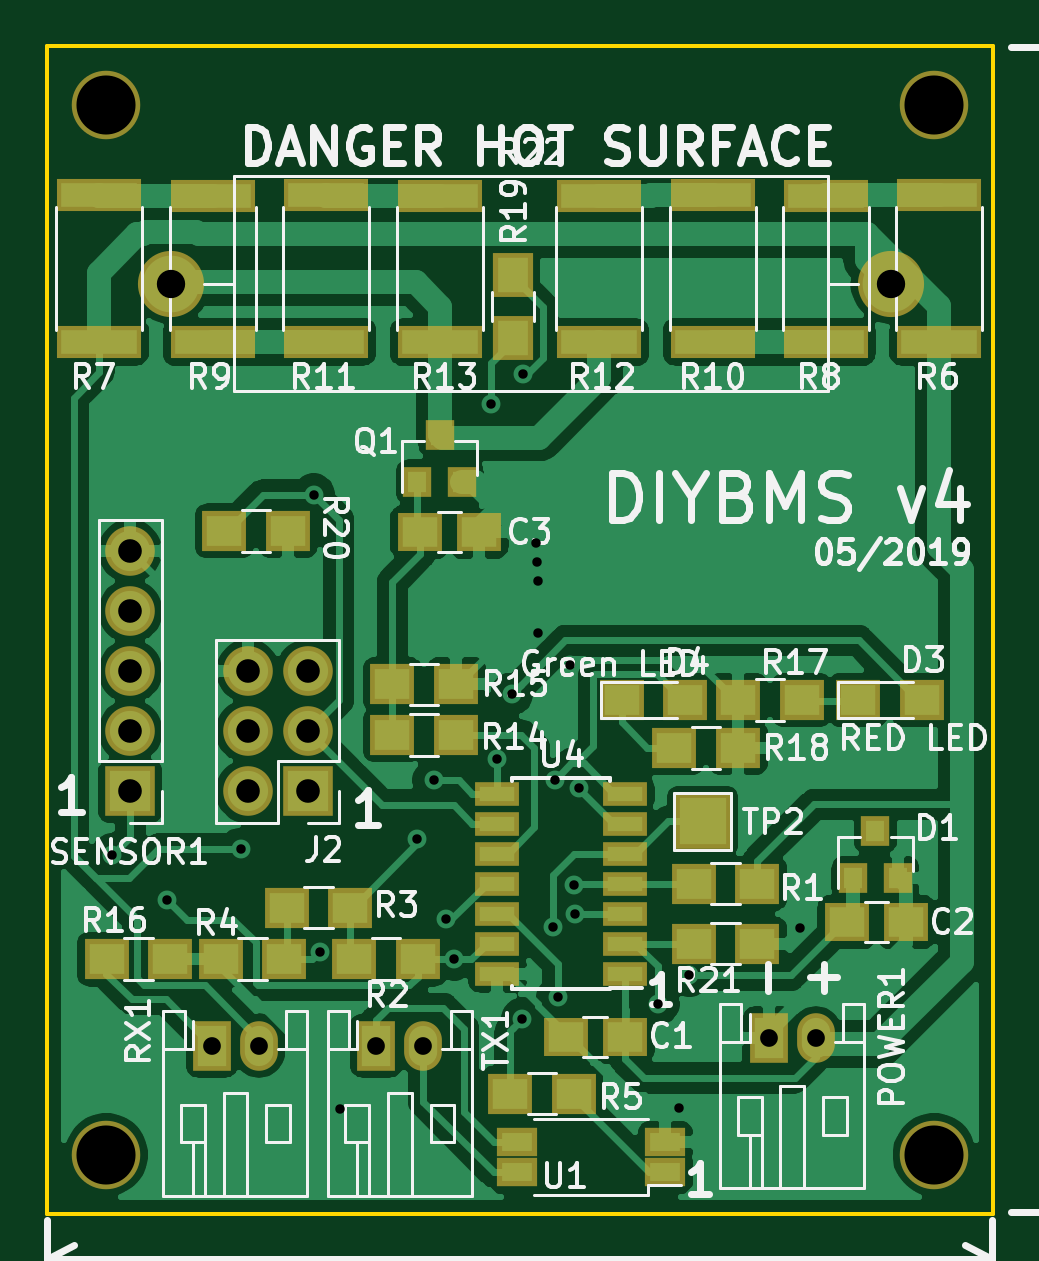
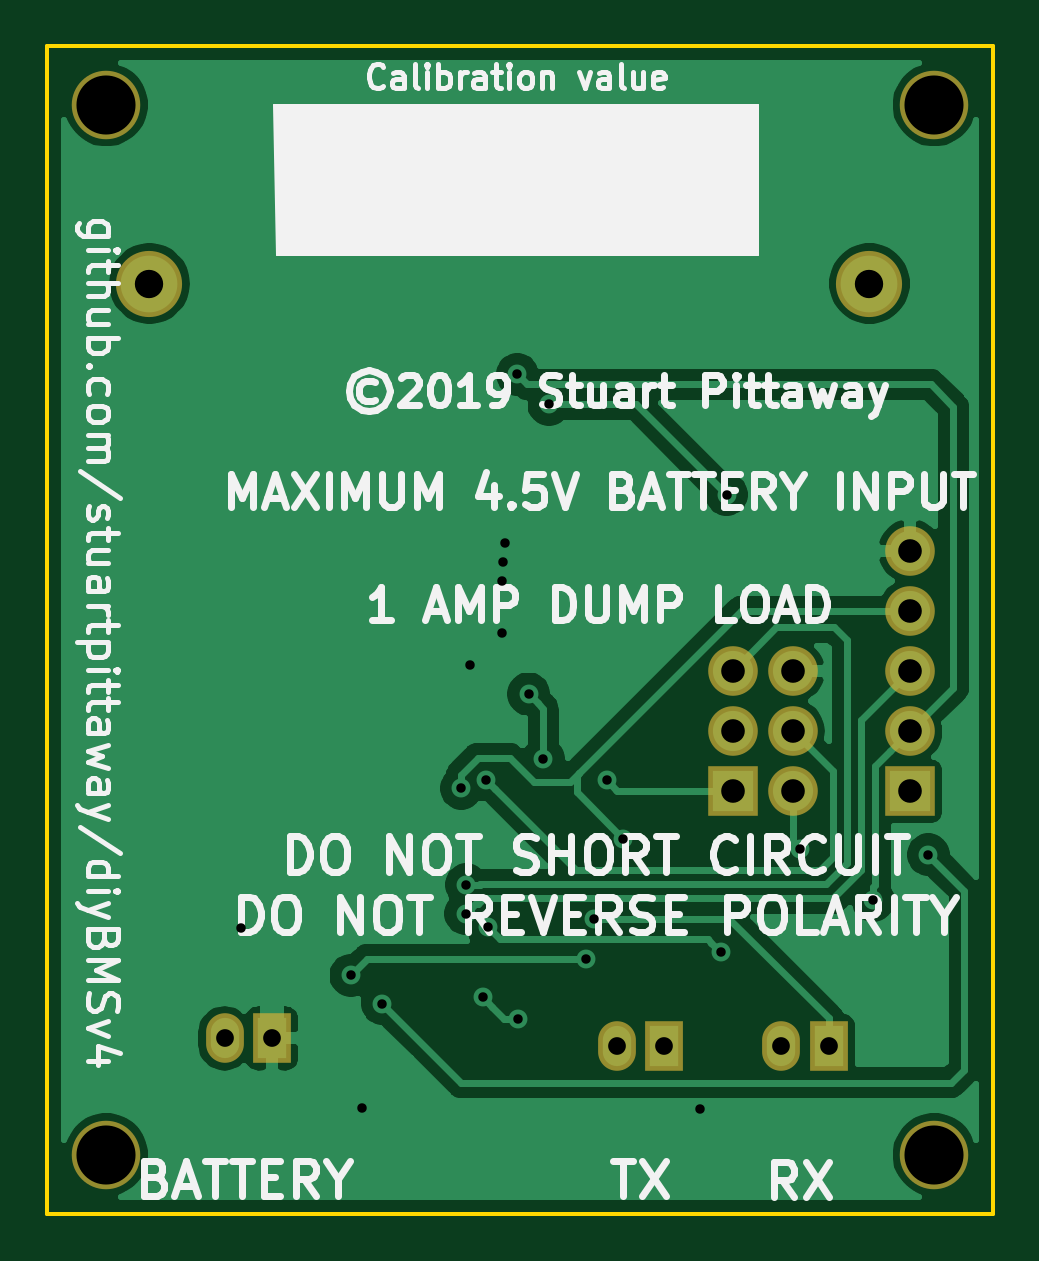
Circuit board: 11 layer files. Board 40.0 x 49.4 mm.
- bottom_copper: v4-B_Cu.gbr (40832 bytes)
- bottom_mask: v4-B_Mask.gbr (1286 bytes)
- paste: v4-B_Paste.gbr (484 bytes)
- bottom_silk: v4-B_SilkS.gbr (35540 bytes)
- outline: v4-Edge_Cuts.gbr (671 bytes)
- top_copper: v4-F_Cu.gbr (99875 bytes)
- top_mask: v4-F_Mask.gbr (3437 bytes)
- paste: v4-F_Paste.gbr (2578 bytes)
- top_silk: v4-F_SilkS.gbr (55166 bytes)
- drill: v4-NPTH.drl (363 bytes)
- drill: v4-PTH.drl (1023 bytes)

=== bottom_copper: v4-B_Cu.gbr (40832 bytes, source omitted) ===
=== bottom_mask: v4-B_Mask.gbr ===
G04 #@! TF.GenerationSoftware,KiCad,Pcbnew,(5.1.0)-1*
G04 #@! TF.CreationDate,2019-04-18T18:53:24+01:00*
G04 #@! TF.ProjectId,v4,76342e6b-6963-4616-945f-706362585858,rev?*
G04 #@! TF.SameCoordinates,Original*
G04 #@! TF.FileFunction,Soldermask,Bot*
G04 #@! TF.FilePolarity,Negative*
%FSLAX46Y46*%
G04 Gerber Fmt 4.6, Leading zero omitted, Abs format (unit mm)*
G04 Created by KiCad (PCBNEW (5.1.0)-1) date 2019-04-18 18:53:24*
%MOMM*%
%LPD*%
G04 APERTURE LIST*
%ADD10C,2.800000*%
%ADD11O,2.800000X2.800000*%
%ADD12C,2.900000*%
%ADD13R,1.600000X2.100000*%
%ADD14O,1.600000X2.100000*%
%ADD15R,2.100000X2.100000*%
%ADD16O,2.100000X2.100000*%
G04 APERTURE END LIST*
D10*
X56845200Y-64922400D03*
D11*
X87325200Y-64922400D03*
D12*
X54102000Y-101803200D03*
X89154000Y-101803200D03*
X54102000Y-57353200D03*
X89154000Y-57353200D03*
D13*
X65532000Y-97180400D03*
D14*
X67532000Y-97180400D03*
D15*
X55118000Y-86410800D03*
D16*
X55118000Y-83870800D03*
X55118000Y-81330800D03*
X55118000Y-78790800D03*
X55118000Y-76250800D03*
D15*
X62636400Y-86410800D03*
D16*
X60096400Y-86410800D03*
X62636400Y-83870800D03*
X60096400Y-83870800D03*
X62636400Y-81330800D03*
X60096400Y-81330800D03*
D13*
X82143600Y-96875600D03*
D14*
X84143600Y-96875600D03*
D13*
X58572400Y-97180400D03*
D14*
X60572400Y-97180400D03*
M02*

=== paste: v4-B_Paste.gbr ===
G04 #@! TF.GenerationSoftware,KiCad,Pcbnew,(5.1.0)-1*
G04 #@! TF.CreationDate,2019-04-18T18:53:24+01:00*
G04 #@! TF.ProjectId,v4,76342e6b-6963-4616-945f-706362585858,rev?*
G04 #@! TF.SameCoordinates,Original*
G04 #@! TF.FileFunction,Paste,Bot*
G04 #@! TF.FilePolarity,Positive*
%FSLAX46Y46*%
G04 Gerber Fmt 4.6, Leading zero omitted, Abs format (unit mm)*
G04 Created by KiCad (PCBNEW (5.1.0)-1) date 2019-04-18 18:53:24*
%MOMM*%
%LPD*%
G04 APERTURE LIST*
G04 APERTURE END LIST*
M02*

=== bottom_silk: v4-B_SilkS.gbr (35540 bytes, source omitted) ===
=== outline: v4-Edge_Cuts.gbr ===
G04 #@! TF.GenerationSoftware,KiCad,Pcbnew,(5.1.0)-1*
G04 #@! TF.CreationDate,2019-04-18T18:53:24+01:00*
G04 #@! TF.ProjectId,v4,76342e6b-6963-4616-945f-706362585858,rev?*
G04 #@! TF.SameCoordinates,Original*
G04 #@! TF.FileFunction,Profile,NP*
%FSLAX46Y46*%
G04 Gerber Fmt 4.6, Leading zero omitted, Abs format (unit mm)*
G04 Created by KiCad (PCBNEW (5.1.0)-1) date 2019-04-18 18:53:24*
%MOMM*%
%LPD*%
G04 APERTURE LIST*
%ADD10C,0.150000*%
G04 APERTURE END LIST*
D10*
X51612800Y-54864000D02*
X51612800Y-104292400D01*
X91643200Y-54864000D02*
X51612800Y-54864000D01*
X91643200Y-104292400D02*
X91643200Y-54864000D01*
X51612800Y-104292400D02*
X91643200Y-104292400D01*
M02*

=== top_copper: v4-F_Cu.gbr (99875 bytes, source omitted) ===
=== top_mask: v4-F_Mask.gbr ===
G04 #@! TF.GenerationSoftware,KiCad,Pcbnew,(5.1.0)-1*
G04 #@! TF.CreationDate,2019-04-18T18:53:24+01:00*
G04 #@! TF.ProjectId,v4,76342e6b-6963-4616-945f-706362585858,rev?*
G04 #@! TF.SameCoordinates,Original*
G04 #@! TF.FileFunction,Soldermask,Top*
G04 #@! TF.FilePolarity,Negative*
%FSLAX46Y46*%
G04 Gerber Fmt 4.6, Leading zero omitted, Abs format (unit mm)*
G04 Created by KiCad (PCBNEW (5.1.0)-1) date 2019-04-18 18:53:24*
%MOMM*%
%LPD*%
G04 APERTURE LIST*
%ADD10C,2.800000*%
%ADD11O,2.800000X2.800000*%
%ADD12C,2.900000*%
%ADD13R,1.600000X2.100000*%
%ADD14O,1.600000X2.100000*%
%ADD15R,1.900000X1.650000*%
%ADD16R,2.100000X2.100000*%
%ADD17O,2.100000X2.100000*%
%ADD18R,1.900000X1.700000*%
%ADD19R,1.900000X1.000000*%
%ADD20R,1.700000X1.200000*%
%ADD21R,1.200000X1.300000*%
%ADD22R,1.700000X1.900000*%
%ADD23R,2.400000X2.400000*%
%ADD24R,3.600000X1.400000*%
G04 APERTURE END LIST*
D10*
X56845200Y-64922400D03*
D11*
X87325200Y-64922400D03*
D12*
X54102000Y-101803200D03*
X89154000Y-101803200D03*
X54102000Y-57353200D03*
X89154000Y-57353200D03*
D13*
X65532000Y-97180400D03*
D14*
X67532000Y-97180400D03*
D15*
X67380800Y-75438000D03*
X69880800Y-75438000D03*
D16*
X55118000Y-86410800D03*
D17*
X55118000Y-83870800D03*
X55118000Y-81330800D03*
X55118000Y-78790800D03*
X55118000Y-76250800D03*
D18*
X66214000Y-84023200D03*
X68914000Y-84023200D03*
X80844400Y-82550000D03*
X83544400Y-82550000D03*
D16*
X62636400Y-86410800D03*
D17*
X60096400Y-86410800D03*
X62636400Y-83870800D03*
X60096400Y-83870800D03*
X62636400Y-81330800D03*
X60096400Y-81330800D03*
D15*
X76055200Y-96824800D03*
X73555200Y-96824800D03*
D13*
X82143600Y-96875600D03*
D14*
X84143600Y-96875600D03*
D18*
X81664800Y-90322400D03*
X78964800Y-90322400D03*
D19*
X76055200Y-94132400D03*
X76055200Y-92862400D03*
X76055200Y-91592400D03*
X76055200Y-90322400D03*
X76055200Y-89052400D03*
X76055200Y-87782400D03*
X76055200Y-86512400D03*
X70655200Y-86512400D03*
X70655200Y-87782400D03*
X70655200Y-89052400D03*
X70655200Y-90322400D03*
X70655200Y-91592400D03*
X70655200Y-92862400D03*
X70655200Y-94132400D03*
D15*
X85465600Y-91948000D03*
X87965600Y-91948000D03*
D13*
X58572400Y-97180400D03*
D14*
X60572400Y-97180400D03*
D18*
X64588400Y-93522800D03*
X67288400Y-93522800D03*
X64443600Y-91338400D03*
X61743600Y-91338400D03*
X61649600Y-93522800D03*
X58949600Y-93522800D03*
X73892400Y-99212400D03*
X71192400Y-99212400D03*
X66214000Y-81889600D03*
X68914000Y-81889600D03*
X56823600Y-93522800D03*
X54123600Y-93522800D03*
X80852000Y-84582000D03*
X78152000Y-84582000D03*
D20*
X77775200Y-102544800D03*
X77775200Y-101264800D03*
X71475200Y-101264800D03*
X71475200Y-102544800D03*
D21*
X85714800Y-90103200D03*
X87614800Y-90103200D03*
X86664800Y-88103200D03*
D18*
X85924400Y-82550000D03*
X88624400Y-82550000D03*
X75916800Y-82550000D03*
X78616800Y-82550000D03*
D21*
X67274400Y-73325600D03*
X69174400Y-73325600D03*
X68224400Y-71325600D03*
D22*
X71323200Y-64537600D03*
X71323200Y-67237600D03*
D18*
X59102000Y-75387200D03*
X61802000Y-75387200D03*
X78964800Y-92862400D03*
X81664800Y-92862400D03*
D23*
X79349600Y-87680800D03*
D24*
X89357200Y-67389200D03*
X89357200Y-61189200D03*
X53797200Y-67389200D03*
X53797200Y-61189200D03*
X84565066Y-61199200D03*
X84565066Y-67399200D03*
X58606266Y-61199200D03*
X58606266Y-67399200D03*
X79772933Y-67389200D03*
X79772933Y-61189200D03*
X63415332Y-67389200D03*
X63415332Y-61189200D03*
X74980800Y-61199200D03*
X74980800Y-67399200D03*
X68224400Y-61199200D03*
X68224400Y-67399200D03*
M02*

=== paste: v4-F_Paste.gbr ===
G04 #@! TF.GenerationSoftware,KiCad,Pcbnew,(5.1.0)-1*
G04 #@! TF.CreationDate,2019-04-18T18:53:24+01:00*
G04 #@! TF.ProjectId,v4,76342e6b-6963-4616-945f-706362585858,rev?*
G04 #@! TF.SameCoordinates,Original*
G04 #@! TF.FileFunction,Paste,Top*
G04 #@! TF.FilePolarity,Positive*
%FSLAX46Y46*%
G04 Gerber Fmt 4.6, Leading zero omitted, Abs format (unit mm)*
G04 Created by KiCad (PCBNEW (5.1.0)-1) date 2019-04-18 18:53:24*
%MOMM*%
%LPD*%
G04 APERTURE LIST*
%ADD10R,1.500000X1.250000*%
%ADD11R,1.500000X1.300000*%
%ADD12R,1.500000X0.600000*%
%ADD13R,1.300000X0.800000*%
%ADD14R,0.800000X0.900000*%
%ADD15R,1.300000X1.500000*%
%ADD16R,3.200000X1.000000*%
G04 APERTURE END LIST*
D10*
X67380800Y-75438000D03*
X69880800Y-75438000D03*
D11*
X66214000Y-84023200D03*
X68914000Y-84023200D03*
X80844400Y-82550000D03*
X83544400Y-82550000D03*
D10*
X76055200Y-96824800D03*
X73555200Y-96824800D03*
D11*
X81664800Y-90322400D03*
X78964800Y-90322400D03*
D12*
X76055200Y-94132400D03*
X76055200Y-92862400D03*
X76055200Y-91592400D03*
X76055200Y-90322400D03*
X76055200Y-89052400D03*
X76055200Y-87782400D03*
X76055200Y-86512400D03*
X70655200Y-86512400D03*
X70655200Y-87782400D03*
X70655200Y-89052400D03*
X70655200Y-90322400D03*
X70655200Y-91592400D03*
X70655200Y-92862400D03*
X70655200Y-94132400D03*
D10*
X85465600Y-91948000D03*
X87965600Y-91948000D03*
D11*
X64588400Y-93522800D03*
X67288400Y-93522800D03*
X64443600Y-91338400D03*
X61743600Y-91338400D03*
X61649600Y-93522800D03*
X58949600Y-93522800D03*
X73892400Y-99212400D03*
X71192400Y-99212400D03*
X66214000Y-81889600D03*
X68914000Y-81889600D03*
X56823600Y-93522800D03*
X54123600Y-93522800D03*
X80852000Y-84582000D03*
X78152000Y-84582000D03*
D13*
X77775200Y-102544800D03*
X77775200Y-101264800D03*
X71475200Y-101264800D03*
X71475200Y-102544800D03*
D14*
X85714800Y-90103200D03*
X87614800Y-90103200D03*
X86664800Y-88103200D03*
D11*
X85924400Y-82550000D03*
X88624400Y-82550000D03*
X75916800Y-82550000D03*
X78616800Y-82550000D03*
D14*
X67274400Y-73325600D03*
X69174400Y-73325600D03*
X68224400Y-71325600D03*
D15*
X71323200Y-64537600D03*
X71323200Y-67237600D03*
D11*
X59102000Y-75387200D03*
X61802000Y-75387200D03*
X78964800Y-92862400D03*
X81664800Y-92862400D03*
D16*
X89357200Y-67389200D03*
X89357200Y-61189200D03*
X53797200Y-67389200D03*
X53797200Y-61189200D03*
X84565066Y-61199200D03*
X84565066Y-67399200D03*
X58606266Y-61199200D03*
X58606266Y-67399200D03*
X79772933Y-67389200D03*
X79772933Y-61189200D03*
X63415332Y-67389200D03*
X63415332Y-61189200D03*
X74980800Y-61199200D03*
X74980800Y-67399200D03*
X68224400Y-61199200D03*
X68224400Y-67399200D03*
M02*

=== top_silk: v4-F_SilkS.gbr (55166 bytes, source omitted) ===
=== drill: v4-NPTH.drl ===
M48
; DRILL file {KiCad (5.1.0)-1} date 18/04/2019 18:53:26
; FORMAT={3:3/ absolute / metric / suppress leading zeros}
; #@! TF.CreationDate,2019-04-18T18:53:26+01:00
; #@! TF.GenerationSoftware,Kicad,Pcbnew,(5.1.0)-1
; #@! TF.FileFunction,NonPlated,1,2,NPTH
FMAT,2
METRIC,TZ
T1C2.500
%
G90
G05
T1
X89154Y-57353
X54102Y-57353
X54102Y-101803
X89154Y-101803
T0
M30

=== drill: v4-PTH.drl ===
M48
; DRILL file {KiCad (5.1.0)-1} date 18/04/2019 18:53:26
; FORMAT={3:3/ absolute / metric / suppress leading zeros}
; #@! TF.CreationDate,2019-04-18T18:53:26+01:00
; #@! TF.GenerationSoftware,Kicad,Pcbnew,(5.1.0)-1
; #@! TF.FileFunction,Plated,1,2,PTH
FMAT,2
METRIC,TZ
T1C0.400
T2C0.750
T3C1.000
T4C1.200
%
G90
G05
T1
X54356Y-89103
X56693Y-91034
X59792Y-88863
X62890Y-73863
X63138Y-93218
X64008Y-99873
X67259Y-88443
X67970Y-85954
X68484Y-91823
X68834Y-93523
X70409Y-70040
X70655Y-85047
X71272Y-82296
X71725Y-96044
X71756Y-68758
X72288Y-75895
X72339Y-76708
X72390Y-77521
X72390Y-79705
X72997Y-92176
X73081Y-85926
X73222Y-95135
X73736Y-81051
X73914Y-90373
X73932Y-91597
X74121Y-86283
X77470Y-95402
X78334Y-99822
X78791Y-94212
X83464Y-92202
T2
X65532Y-97180
X67532Y-97180
X58572Y-97180
X60572Y-97180
X82144Y-96876
X84144Y-96876
T3
X60096Y-81331
X60096Y-83871
X60096Y-86411
X62636Y-81331
X62636Y-83871
X62636Y-86411
X55118Y-76251
X55118Y-78791
X55118Y-81331
X55118Y-83871
X55118Y-86411
T4
X56845Y-64922
X87325Y-64922
T0
M30
